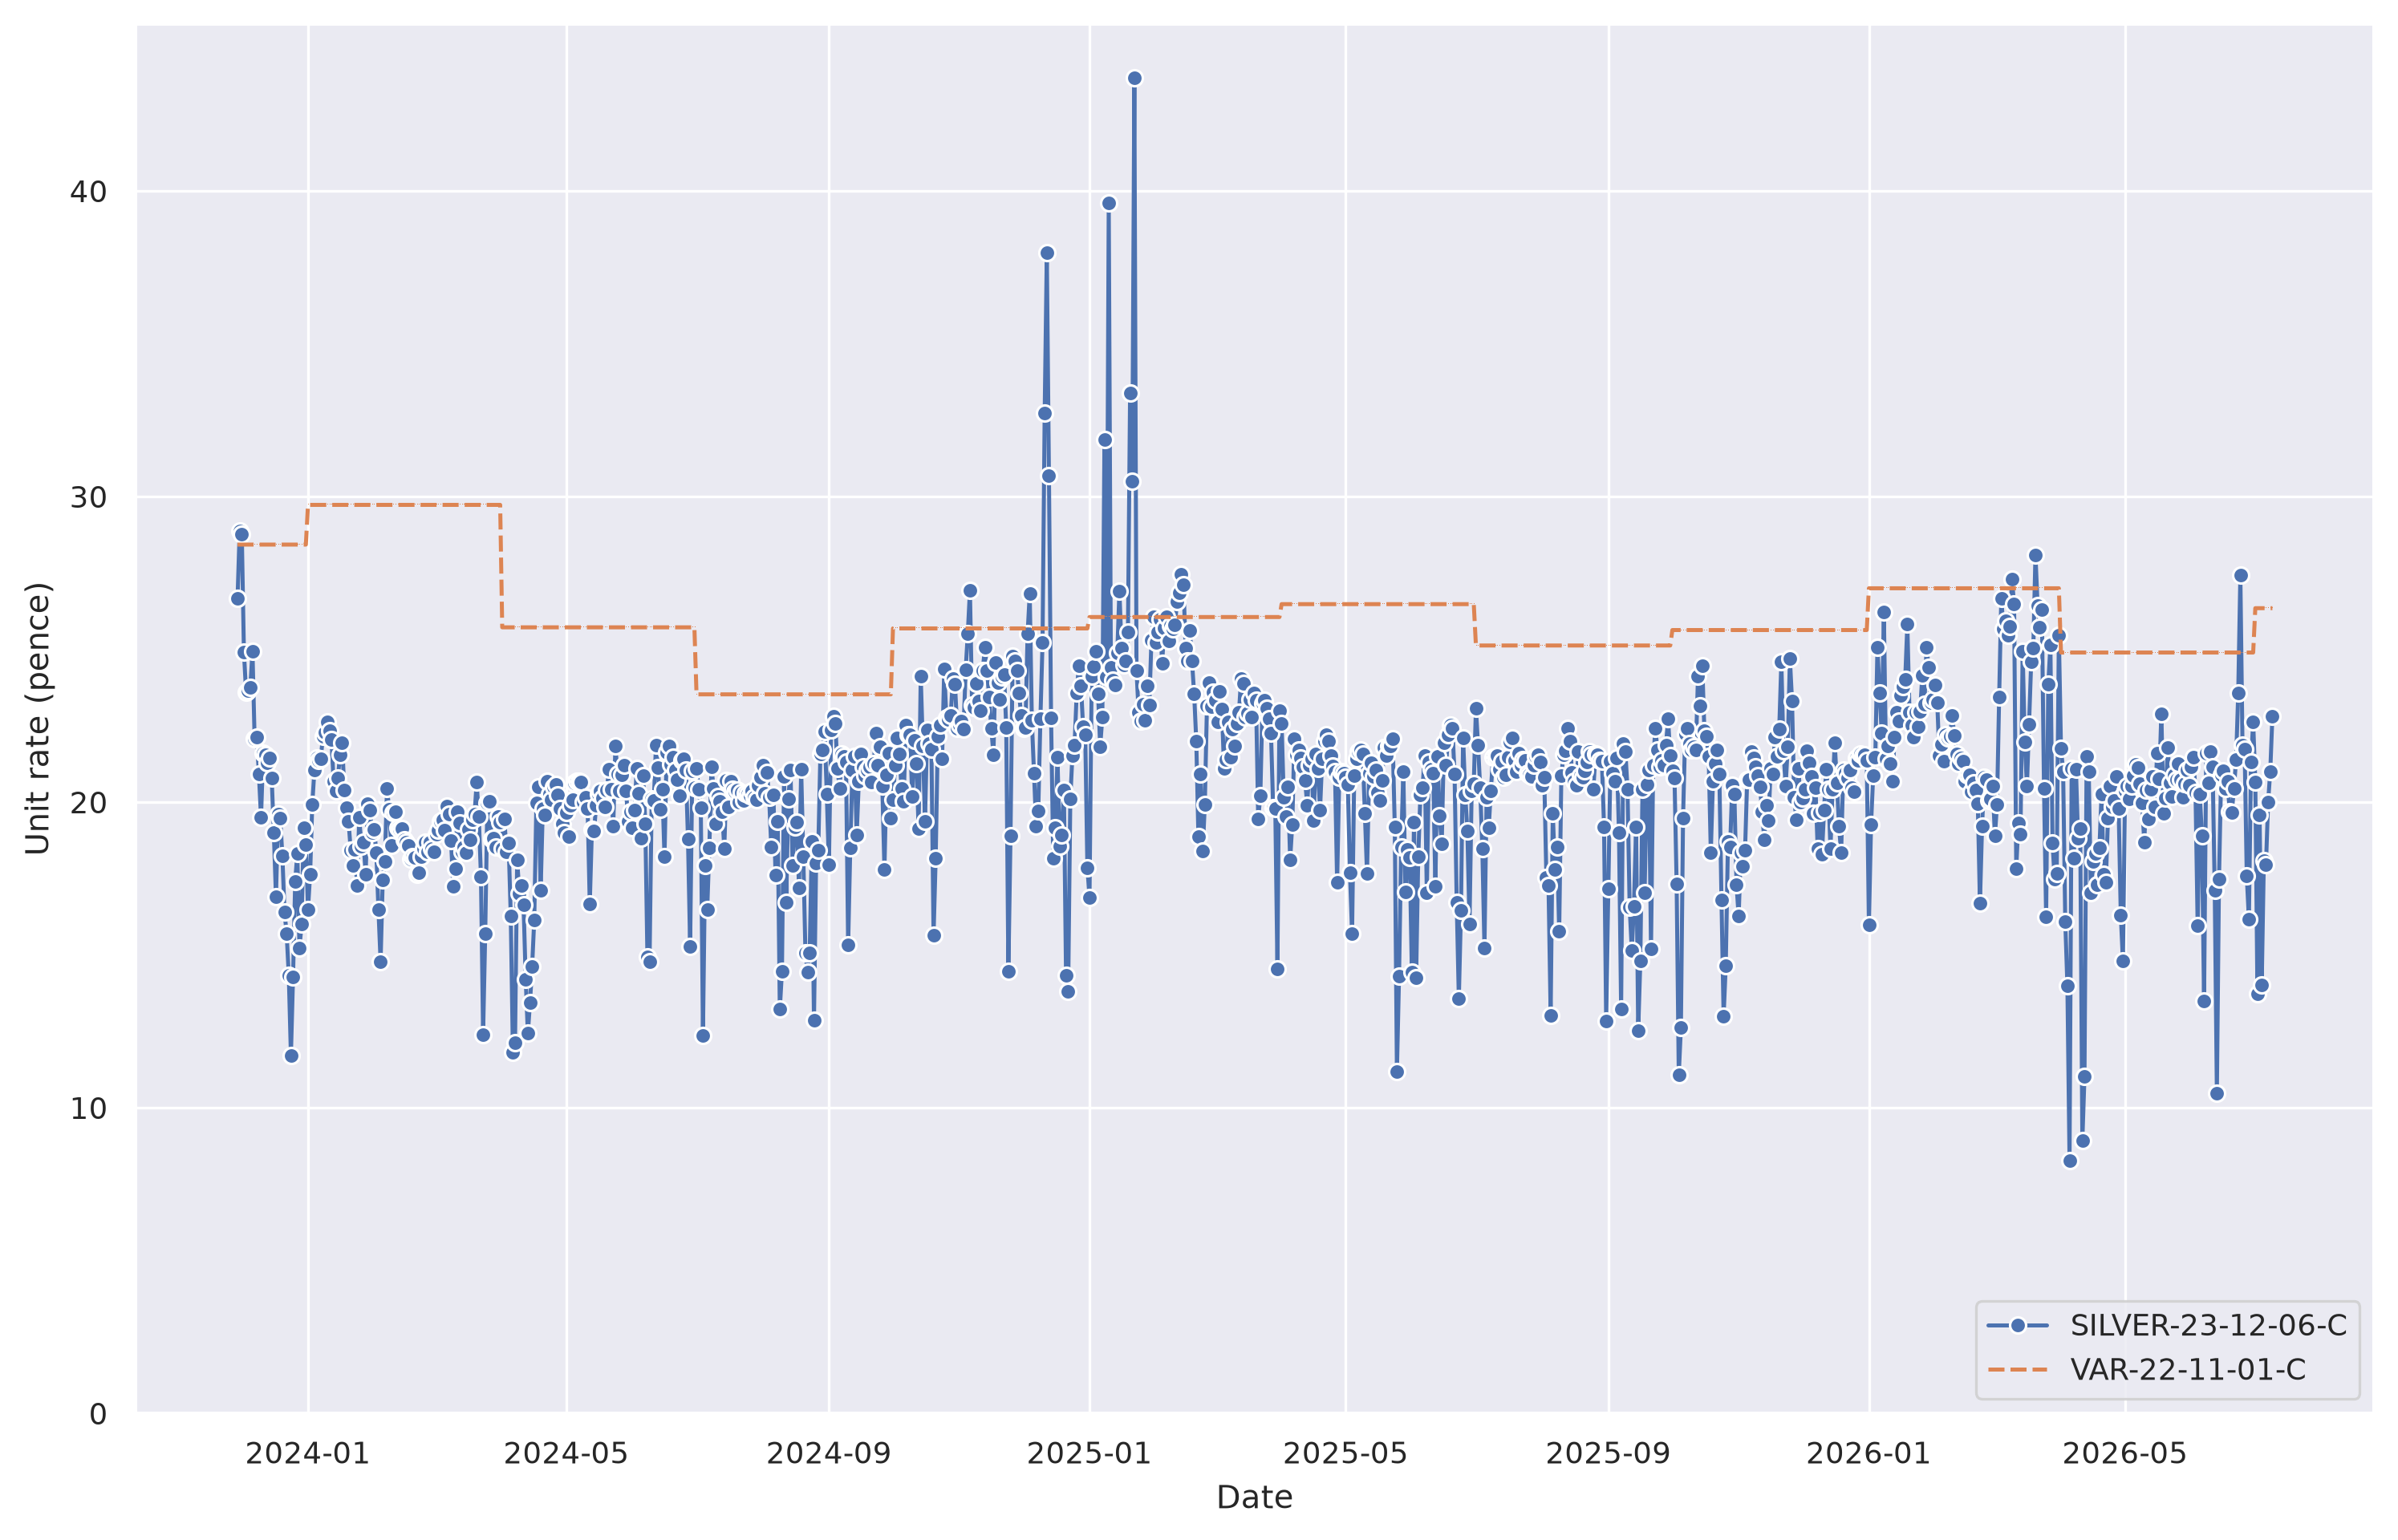

Values plotted in this chart, from the file beside it:
, SILVER-23-12-06-C, VAR-22-11-01-C
2026-07-08 23:00:00+00:00, 22.81, 26.35
2026-07-07 23:00:00+00:00, 21.01, 26.35
2026-07-06 23:00:00+00:00, 20, 26.35
2026-07-05 23:00:00+00:00, 17.95, 26.35
2026-07-04 23:00:00+00:00, 18.08, 26.35
2026-07-03 23:00:00+00:00, 14.02, 26.35
2026-07-02 23:00:00+00:00, 19.59, 26.35
2026-07-01 23:00:00+00:00, 13.72, 26.35
2026-06-30 23:00:00+00:00, 20.66, 26.35
2026-06-29 23:00:00+00:00, 22.63, 24.9
2026-06-28 23:00:00+00:00, 21.33, 24.9
2026-06-27 23:00:00+00:00, 16.18, 24.9
2026-06-26 23:00:00+00:00, 17.58, 24.9
2026-06-25 23:00:00+00:00, 21.75, 24.9
2026-06-24 23:00:00+00:00, 21.86, 24.9
2026-06-23 23:00:00+00:00, 27.43, 24.9
2026-06-22 23:00:00+00:00, 23.57, 24.9
2026-06-21 23:00:00+00:00, 21.39, 24.9
2026-06-20 23:00:00+00:00, 20.45, 24.9
2026-06-19 23:00:00+00:00, 19.67, 24.9
2026-06-18 23:00:00+00:00, 19.68, 24.9
2026-06-17 23:00:00+00:00, 20.7, 24.9
2026-06-16 23:00:00+00:00, 20.44, 24.9
2026-06-15 23:00:00+00:00, 21.03, 24.9
2026-06-14 23:00:00+00:00, 20.88, 24.9
2026-06-13 23:00:00+00:00, 17.48, 24.9
2026-06-12 23:00:00+00:00, 10.48, 24.9
2026-06-11 23:00:00+00:00, 17.1, 24.9
2026-06-10 23:00:00+00:00, 21.17, 24.9
2026-06-09 23:00:00+00:00, 21.65, 24.9
2026-06-08 23:00:00+00:00, 20.63, 24.9
2026-06-07 23:00:00+00:00, 21.61, 24.9
2026-06-06 23:00:00+00:00, 13.48, 24.9
2026-06-05 23:00:00+00:00, 18.91, 24.9
2026-06-04 23:00:00+00:00, 20.25, 24.9
2026-06-03 23:00:00+00:00, 15.95, 24.9
2026-06-02 23:00:00+00:00, 20.31, 24.9
2026-06-01 23:00:00+00:00, 21.46, 24.9
2026-05-31 23:00:00+00:00, 21.16, 24.9
2026-05-30 23:00:00+00:00, 20.55, 24.9
2026-05-29 23:00:00+00:00, 21.05, 24.9
2026-05-28 23:00:00+00:00, 20.6, 24.9
2026-05-27 23:00:00+00:00, 20.16, 24.9
2026-05-26 23:00:00+00:00, 20.75, 24.9
2026-05-25 23:00:00+00:00, 21.27, 24.9
2026-05-24 23:00:00+00:00, 20.74, 24.9
2026-05-23 23:00:00+00:00, 20.88, 24.9
2026-05-22 23:00:00+00:00, 20.18, 24.9
2026-05-21 23:00:00+00:00, 20.64, 24.9
2026-05-20 23:00:00+00:00, 21.78, 24.9
2026-05-19 23:00:00+00:00, 20.13, 24.9
2026-05-18 23:00:00+00:00, 19.64, 24.9
2026-05-17 23:00:00+00:00, 22.9, 24.9
2026-05-16 23:00:00+00:00, 20.77, 24.9
2026-05-15 23:00:00+00:00, 21.61, 24.9
2026-05-14 23:00:00+00:00, 19.84, 24.9
2026-05-13 23:00:00+00:00, 20.85, 24.9
2026-05-12 23:00:00+00:00, 20.43, 24.9
2026-05-11 23:00:00+00:00, 19.46, 24.9
2026-05-10 23:00:00+00:00, 20.4, 24.9
... 894 more rows
